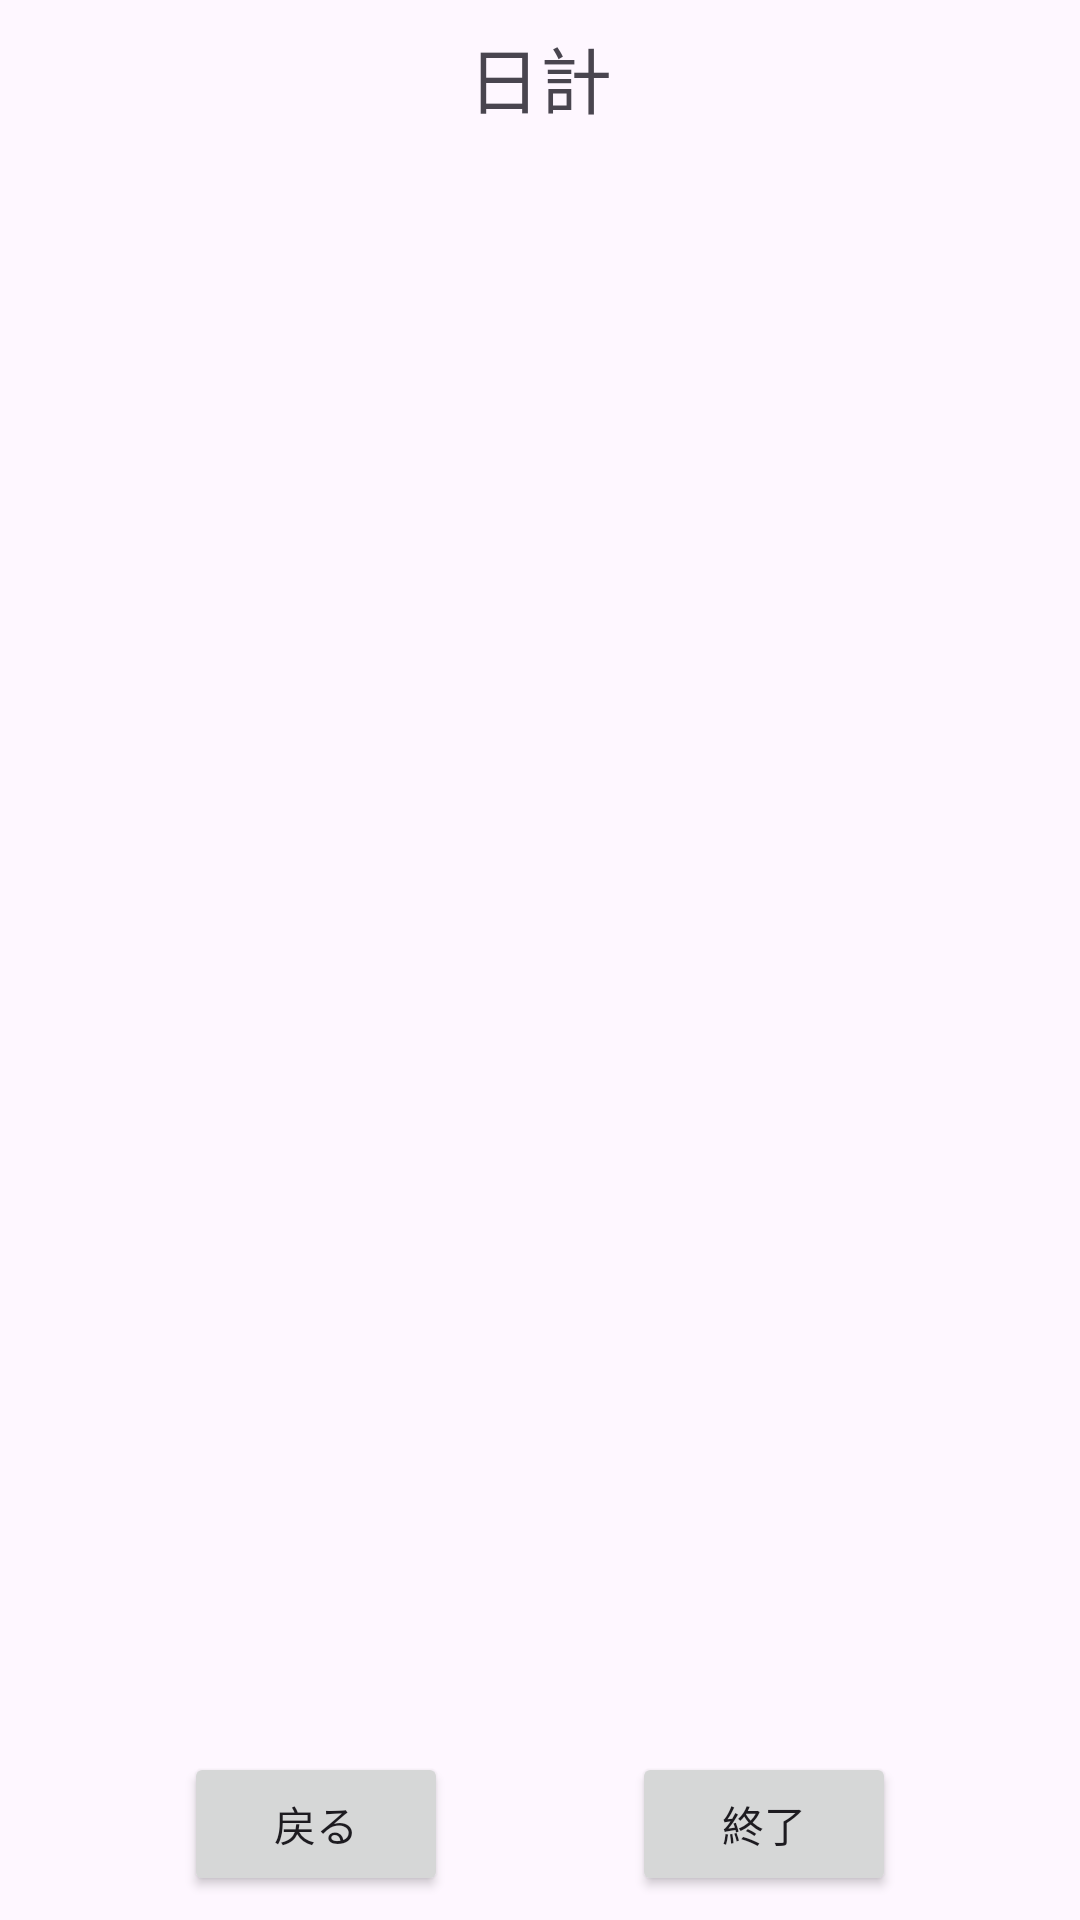

Android layout source for this screen:
<!-- AndroidManifest.xml: application theme Theme.Accounting_app -->
<!-- res/layout/activity_dailytotal2.xml -->
<?xml version="1.0" encoding="utf-8"?>
<androidx.constraintlayout.widget.ConstraintLayout xmlns:android="http://schemas.android.com/apk/res/android"
    xmlns:app="http://schemas.android.com/apk/res-auto"
    xmlns:tools="http://schemas.android.com/tools"
    android:id="@+id/main"
    android:layout_width="match_parent"
    android:layout_height="match_parent"
    tools:context=".DailytotalActivity2">

    <TextView
        android:id="@+id/tvDailytotal"
        android:layout_width="wrap_content"
        android:layout_height="wrap_content"
        android:layout_marginTop="8dp"
        android:text="@string/tv_dailytotal"
        android:textSize="24sp"
        app:layout_constraintEnd_toEndOf="parent"
        app:layout_constraintStart_toStartOf="parent"
        app:layout_constraintTop_toTopOf="parent" />

    <Button
        android:id="@+id/btBack1"
        android:layout_width="wrap_content"
        android:layout_height="wrap_content"
        android:layout_marginBottom="8dp"
        android:onClick="BackButtonClick"
        android:text="@string/bt_back"
        app:layout_constraintBottom_toBottomOf="parent"
        app:layout_constraintEnd_toStartOf="@+id/btFin"
        app:layout_constraintHorizontal_bias="0.5"
        app:layout_constraintStart_toStartOf="parent" />

    <Button
        android:id="@+id/btFin"
        android:layout_width="wrap_content"
        android:layout_height="wrap_content"
        android:layout_marginBottom="8dp"
        android:onClick="FinButtonClick"
        android:text="@string/bt_fin"
        app:layout_constraintBottom_toBottomOf="parent"
        app:layout_constraintEnd_toEndOf="parent"
        app:layout_constraintHorizontal_bias="0.5"
        app:layout_constraintStart_toEndOf="@+id/btBack1" />

    <TextView
        android:id="@+id/tvTotal"
        android:layout_width="wrap_content"
        android:layout_height="wrap_content"
        android:layout_marginStart="8dp"
        android:layout_marginTop="8dp"
        app:layout_constraintStart_toStartOf="parent"
        app:layout_constraintTop_toBottomOf="@+id/tvDailytotal" />

    <TextView
        android:id="@+id/tvStaff"
        android:layout_width="wrap_content"
        android:layout_height="wrap_content"
        android:layout_marginStart="8dp"
        android:layout_marginTop="32dp"
        app:layout_constraintStart_toStartOf="parent"
        app:layout_constraintTop_toBottomOf="@+id/tvTotal" />

    <TextView
        android:id="@+id/tvExpense"
        android:layout_width="wrap_content"
        android:layout_height="wrap_content"
        android:layout_marginStart="8dp"
        android:layout_marginTop="32dp"
        app:layout_constraintStart_toStartOf="parent"
        app:layout_constraintTop_toBottomOf="@+id/tvStaff" />

    <TextView
        android:id="@+id/tvCalculation"
        android:layout_width="wrap_content"
        android:layout_height="wrap_content"
        android:layout_marginStart="8dp"
        android:layout_marginTop="8dp"
        android:layout_marginBottom="8dp"
        app:layout_constraintBottom_toTopOf="@+id/btBack1"
        app:layout_constraintStart_toStartOf="parent"
        app:layout_constraintTop_toBottomOf="@+id/tvExpense" />

</androidx.constraintlayout.widget.ConstraintLayout>
<!-- resources referenced by this layout -->
<resources>
  <string name="bt_back">戻る</string>
  <string name="bt_fin">終了</string>
  <string name="tv_dailytotal">日計</string>
  <style name="Theme.Accounting_app" parent="Base.Theme.Accounting_app" />
  <style name="Base.Theme.Accounting_app" parent="Theme.Material3.DayNight.NoActionBar">
          
          
      </style>
</resources>
